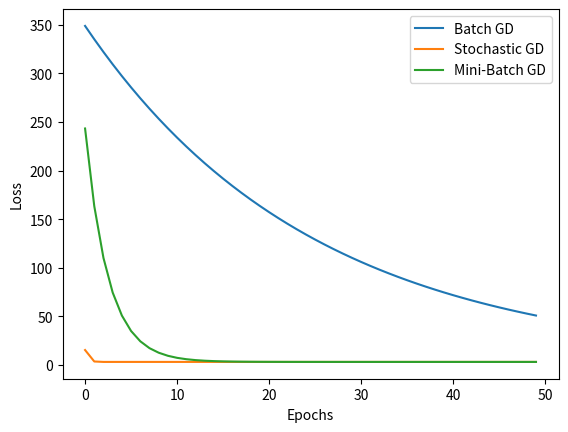

Recreate this plot in Python.
"""Abegail Chanyalew -----UGR/0964/15 
Henock Getahun --------UGR/5136/15
Kalkidan Gashaw -------UGR/1863/15
Andinet Siyoum --------UGR/9364/15
"""

import numpy as np
import matplotlib.pyplot as plt
# Create sample data
np.random.seed(42)

X = np.linspace(0, 10, 100)   # 100 values between 0 and 10
y = 3 * X + 2 + np.random.randn(100) * 2
X = (X - X.mean()) / X.std()
w = 0.0
b = 0.0
learning_rate = 0.01
def compute_loss(X, y, w, b):
    y_pred = w * X + b
    return np.mean((y - y_pred) ** 2)
def batch_gradient_descent(X, y, w, b, lr, epochs):
    losses = []

    for _ in range(epochs):
        y_pred = w * X + b

        dw = -2 * np.mean(X * (y - y_pred))
        db = -2 * np.mean(y - y_pred)

        w -= lr * dw
        b -= lr * db

        losses.append(compute_loss(X, y, w, b))

    return w, b, losses
def stochastic_gradient_descent(X, y, w, b, lr, epochs):
    losses = []

    for _ in range(epochs):
        for i in range(len(X)):
            y_pred = w * X[i] + b

            dw = -2 * X[i] * (y[i] - y_pred)
            db = -2 * (y[i] - y_pred)

            w -= lr * dw
            b -= lr * db

        losses.append(compute_loss(X, y, w, b))

    return w, b, losses
def mini_batch_gradient_descent(X, y, w, b, lr, epochs, batch_size=10):
    losses = []

    for _ in range(epochs):
        indices = np.random.permutation(len(X))
        X_shuffled = X[indices]
        y_shuffled = y[indices]

        for i in range(0, len(X), batch_size):
            X_batch = X_shuffled[i:i+batch_size]
            y_batch = y_shuffled[i:i+batch_size]

            y_pred = w * X_batch + b

            dw = -2 * np.mean(X_batch * (y_batch - y_pred))
            db = -2 * np.mean(y_batch - y_pred)

            w -= lr * dw
            b -= lr * db

        losses.append(compute_loss(X, y, w, b))

    return w, b, losses
epochs = 50

w_b, b_b, loss_b = batch_gradient_descent(X, y, 0, 0, learning_rate, epochs)
w_s, b_s, loss_s = stochastic_gradient_descent(X, y, 0, 0, learning_rate, epochs)
w_m, b_m, loss_m = mini_batch_gradient_descent(X, y, 0, 0, learning_rate, epochs)
plt.plot(loss_b, label="Batch GD")
plt.plot(loss_s, label="Stochastic GD")
plt.plot(loss_m, label="Mini-Batch GD")
plt.xlabel("Epochs")
plt.ylabel("Loss")
plt.legend()
plt.show()
